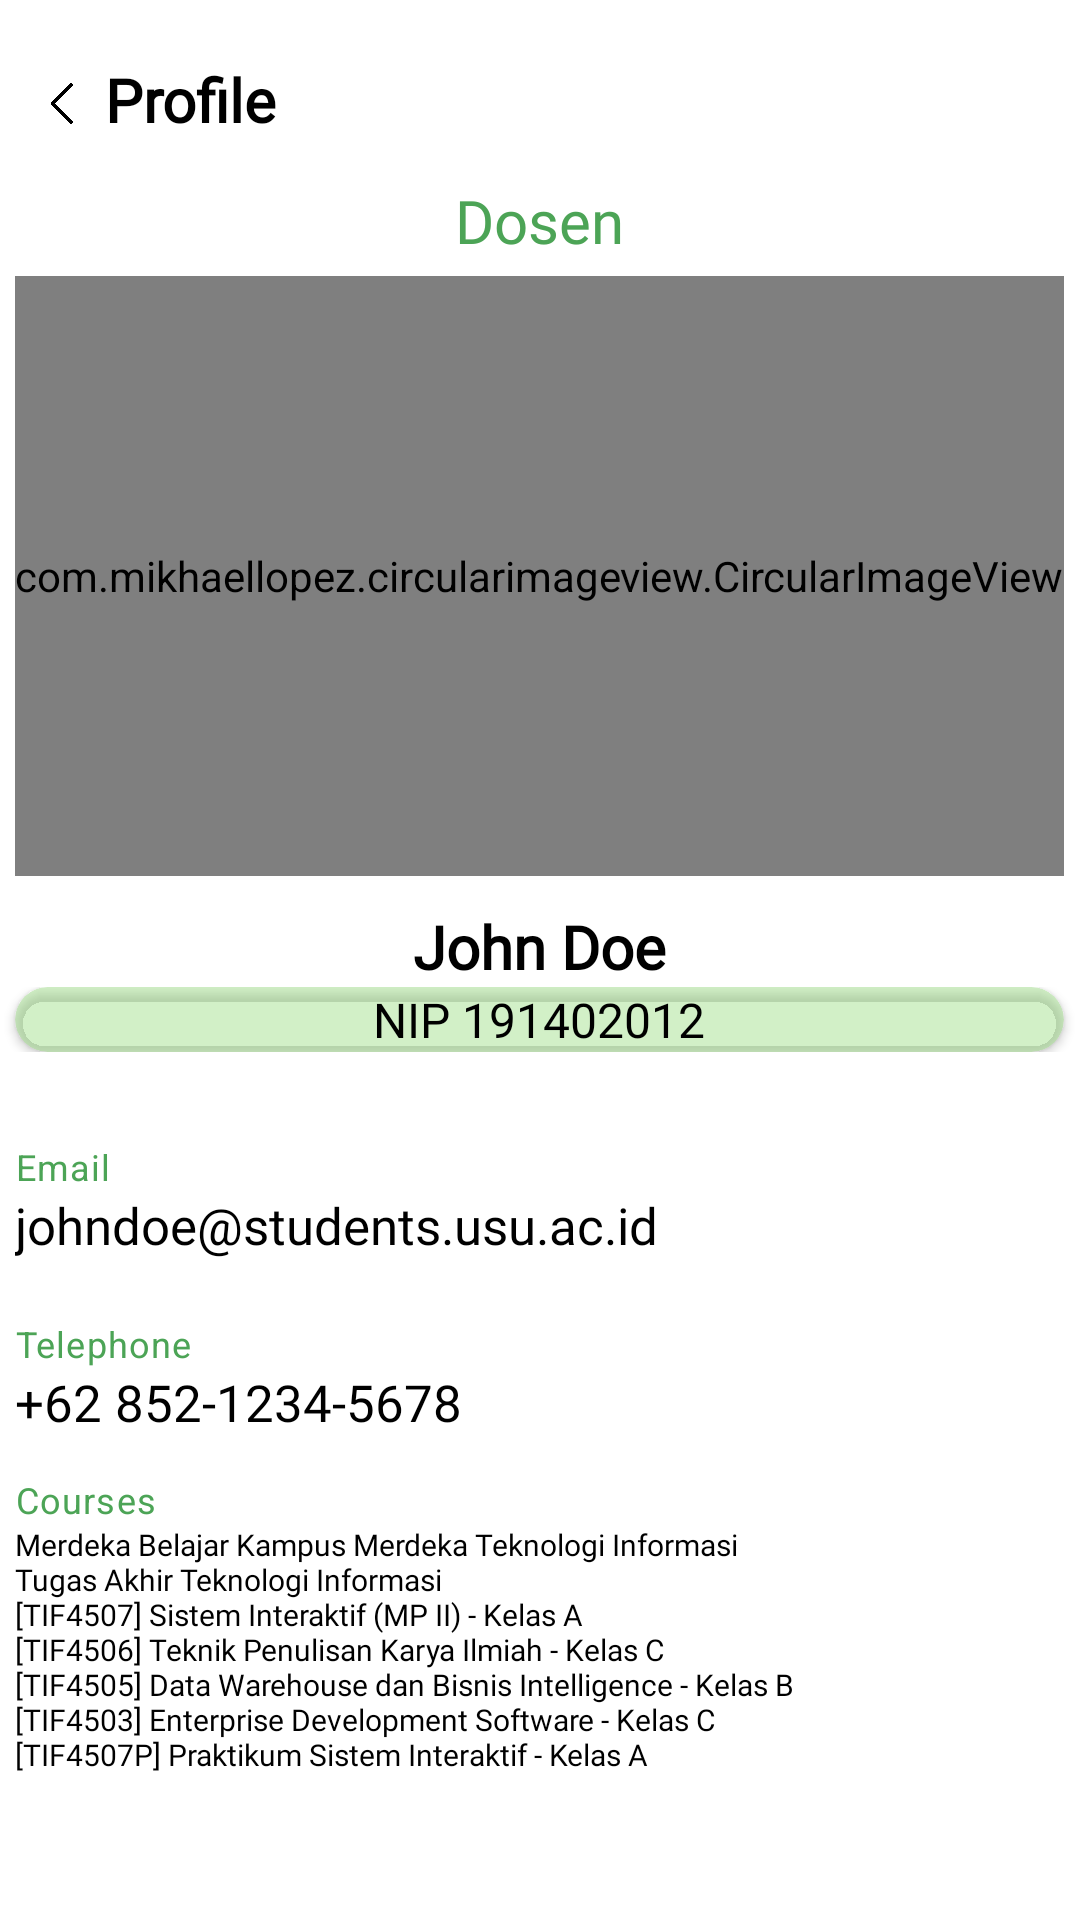

Layout XML and referenced resources for this Android screen:
<!-- AndroidManifest.xml: application theme Theme.ClassIn -->
<!-- res/layout/activity_profile_dosen.xml -->
<?xml version="1.0" encoding="utf-8"?>
<androidx.constraintlayout.widget.ConstraintLayout xmlns:android="http://schemas.android.com/apk/res/android"
    xmlns:app="http://schemas.android.com/apk/res-auto"
    xmlns:tools="http://schemas.android.com/tools"
    android:layout_width="match_parent"
    android:layout_height="match_parent"
    xmlns:card_view="http://schemas.android.com/apk/res-auto"
    >
    

    <RelativeLayout xmlns:android="http://schemas.android.com/apk/res/android"
        xmlns:app="http://schemas.android.com/apk/res-auto"
        android:layout_width="match_parent"
        android:layout_height="match_parent">

        <ImageView
            android:id="@+id/back_mhs"
            android:layout_width="20dp"
            android:layout_height="33dp"
            app:srcCompat="@drawable/back"
            android:layout_alignParentStart="true"
            android:layout_marginStart="10dp"
            android:layout_marginTop="20dp"
            android:contentDescription="back_icon"/>

        <TextView
            android:id="@+id/title"
            android:layout_width="match_parent"
            android:layout_height="wrap_content"
            android:layout_marginLeft="5dp"
            android:layout_marginTop="19.5dp"
            android:layout_toRightOf="@id/back_mhs"
            android:text="Profile"
            android:textColor="@color/black"
            android:fontFamily="@font/poppins_regular"
            android:textSize="20sp"
            android:textStyle="bold"/>
    </RelativeLayout>

    <TableLayout xmlns:android="http://schemas.android.com/apk/res/android"
        android:layout_width="match_parent"
        android:layout_height="match_parent"
        android:paddingTop="60dp"
        >

        <TableRow
            android:gravity="center_horizontal">
            <TextView
                android:id="@+id/subtitle"
                android:layout_width="match_parent"
                android:layout_height="wrap_content"
                android:textAlignment="center"
                android:text="Dosen"
                android:textColor="@color/green_ci"
                android:fontFamily="@font/poppins_regular"
                android:textSize="20sp"/>
        </TableRow>

        <TableRow
            android:gravity="center_horizontal">
            <com.mikhaellopez.circularimageview.CircularImageView
                android:layout_marginTop="5dp"
                android:layout_height="200dp"
                android:src="@drawable/avatar"
                app:civ_border_color="@color/black"
                app:civ_border_width="1.5dp"
                />
        </TableRow>

        <TableRow
            android:gravity="center_horizontal">
            <TextView
                android:id="@+id/mhs_name"
                android:layout_width="match_parent"
                android:layout_height="wrap_content"
                android:textAlignment="center"
                android:text="John Doe"
                android:layout_marginTop="10dp"
                android:textColor="@color/black"
                android:fontFamily="@font/poppins_regular"
                android:textSize="20sp"
                android:textStyle="bold"/>
        </TableRow>

        <TableRow
            android:gravity="center_horizontal">
            <androidx.cardview.widget.CardView
                app:cardBackgroundColor="#668ED974"
                android:layout_width="200dp"
                android:layout_height="wrap_content"
                card_view:cardCornerRadius="200dp"
                >
                <TextView
                    android:id="@+id/mhs_nim"
                    android:layout_width="match_parent"
                    android:layout_height="wrap_content"
                    android:gravity="center"
                    android:text="NIP 191402012"
                    android:textColor="@color/black"
                    android:fontFamily="@font/poppins_regular"
                    android:textSize="16sp"
                    />
            </androidx.cardview.widget.CardView>
        </TableRow>

        <TableRow
            android:gravity="center_horizontal">
            <com.google.android.material.textfield.TextInputLayout
                android:id="@+id/layout_mhs_email"
                app:helperText="Email"
                app:helperTextTextColor="@color/green_ci"
                android:layout_width="match_parent"
                android:layout_height="wrap_content"
                android:layout_marginTop="30dp"
                >
                <TextView
                    android:id="@+id/mhs_email"
                    android:layout_width="match_parent"
                    android:layout_height="wrap_content"
                    android:text="johndoe@students.usu.ac.id"
                    android:gravity="left"
                    android:textColor="@color/black"
                    android:background="#00000000"
                    android:textSize="17sp"
                    android:fontFamily="@font/poppins"
                    />
            </com.google.android.material.textfield.TextInputLayout>
        </TableRow>

        <TableRow
            android:gravity="center_horizontal">
            <com.google.android.material.textfield.TextInputLayout
                android:id="@+id/layout_mhs_telephone"
                app:helperText="Telephone"
                app:helperTextTextColor="@color/green_ci"
                android:layout_width="match_parent"
                android:layout_height="wrap_content"
                android:layout_marginTop="20dp"
                >
                <TextView
                    android:id="@+id/mhs_telephone"
                    android:layout_width="match_parent"
                    android:layout_height="wrap_content"
                    android:text="+62 852-1234-5678"
                    android:gravity="left"
                    android:textColor="@color/black"
                    android:background="#00000000"
                    android:textSize="17sp"
                    android:fontFamily="@font/poppins"
                    />
            </com.google.android.material.textfield.TextInputLayout>
        </TableRow>

        <TableRow
            android:gravity="center_horizontal">
            <com.google.android.material.textfield.TextInputLayout
                android:id="@+id/layout_mhs_courses"
                app:helperText="Courses"
                app:helperTextTextColor="@color/green_ci"
                android:layout_width="match_parent"
                android:layout_height="wrap_content"
                android:layout_marginTop="13dp"
                >
                <TextView
                    android:id="@+id/mhs_courses"
                    android:layout_width="match_parent"
                    android:layout_height="wrap_content"
                    android:text="@string/courses"
                    android:gravity="left"
                    android:textColor="@color/black"
                    android:background="#00000000"
                    android:textSize="10sp"
                    android:fontFamily="@font/poppins"
                    />
            </com.google.android.material.textfield.TextInputLayout>
        </TableRow>

    </TableLayout>

</androidx.constraintlayout.widget.ConstraintLayout>
<!-- resources referenced by this layout -->
<resources>
  <color name="black">#FF000000</color>
  <color name="green_ci">#4CA456</color>
  <!-- drawable avatar: jpg bitmap (drawable, 309095 bytes) -->
  <!-- drawable back: png bitmap (drawable, 4197 bytes) -->
  <string name="courses">Merdeka Belajar Kampus Merdeka Teknologi Informasi \nTugas Akhir Teknologi Informasi \n[TIF4507] Sistem Interaktif (MP II) - Kelas A \n[TIF4506] Teknik Penulisan Karya Ilmiah - Kelas C \n[TIF4505] Data Warehouse dan Bisnis Intelligence - Kelas B \n[TIF4503] Enterprise Development Software - Kelas C \n[TIF4507P] Praktikum Sistem Interaktif - Kelas A</string>
  <style name="Theme.ClassIn" parent="Theme.MaterialComponents.DayNight.NoActionBar">
          
          <item name="colorPrimary">@color/green</item>
          <item name="colorPrimaryVariant">@color/purple_700</item>
          <item name="colorOnPrimary">@color/white</item>
          
          <item name="colorSecondary">@color/green_ci</item>
          <item name="colorSecondaryVariant">@color/teal_700</item>
          <item name="colorOnSecondary">@color/black</item>
          
          <item name="android:statusBarColor" tools:targetApi="l">?attr/colorPrimary</item>
          
          <item name="fontFamily">@font/poppins_regular</item>
          <item name="android:textColor">@color/black</item>
      </style>
  <color name="green">#4CA456</color>
  <color name="purple_700">#FF3700B3</color>
  <color name="white">#FFFFFFFF</color>
  <color name="teal_700">#FF018786</color>
</resources>
